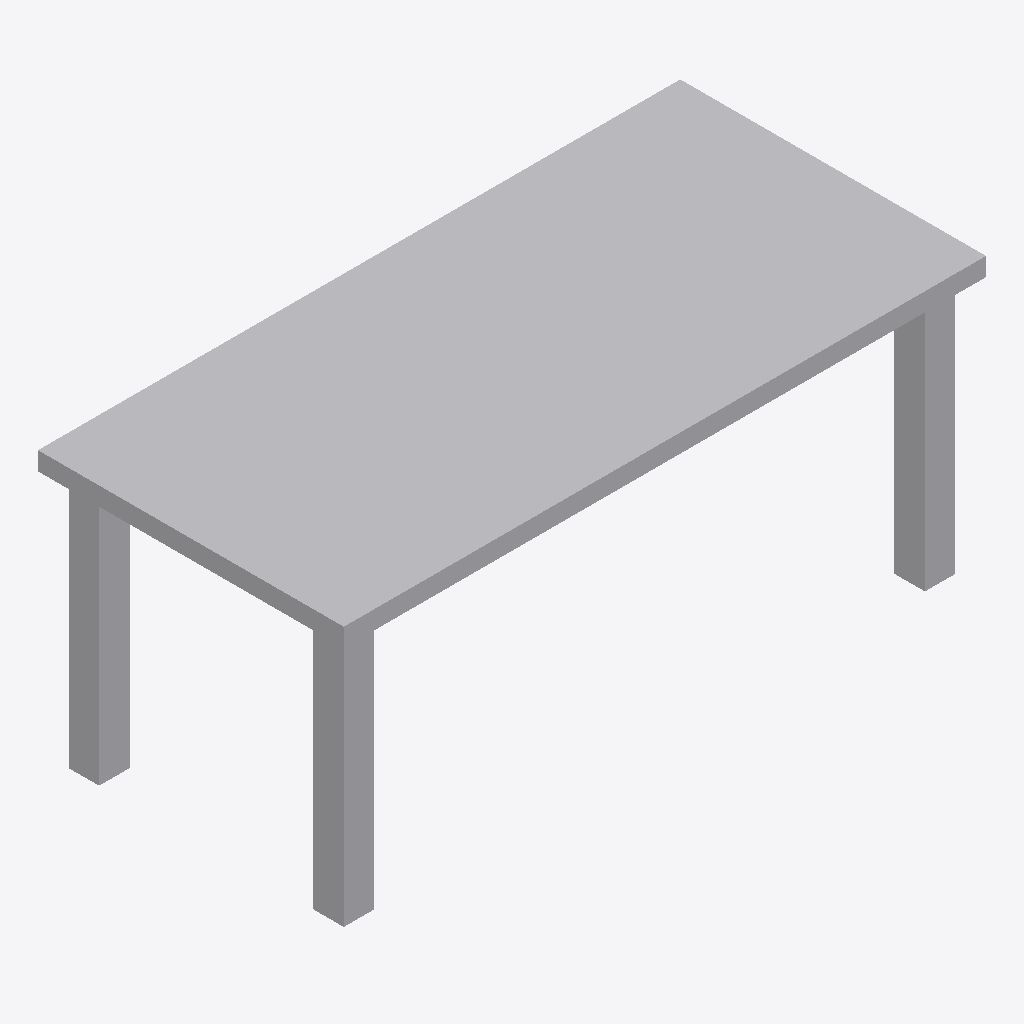
Isometric view of an IFC building model (IFC-SPF (STEP), schema IFC4, length unit metre), seen from the south-west, elements coloured by IFC class: 1 other element (light grey).
Extent 1.1 m × 0.5 m × 0.5 m (x, y, z). Storeys (1): Level 1 at 0.00 m. Elements (1): 1 IfcFurniture.

HEADER;
FILE_DESCRIPTION(('ViewDefinition [CoordinationView]'),'2;1');
FILE_NAME('','2026-11-06T12:35:57',(''),(''),'IfcOpenShell 0.8.0','IfcOpenShell 0.8.0','');
FILE_SCHEMA(('IFC4'));
ENDSEC;
DATA;
#9=IFCPROJECT('0XJ3qUMqH35Q$hDQZR05tR',$,'Project',$,$,$,$,(#8),#5);
#10=IFCSITE('3i_J$XpGf4YRzeUtbbOoXb',$,'Site',$,$,$,$,$,.ELEMENT.,$,$,$,$,$);
#12=IFCBUILDING('1GQcM7SqvAThiMmyKyBQDX',$,'Building',$,$,$,$,$,.ELEMENT.,$,$,$);
#16=IFCBUILDINGSTOREY('261p0zd$95xvxjlBNtioP2',$,'Level 1',$,$,#21,$,$,.ELEMENT.,0.0);
#18=IFCFURNITURE('187nPMANjCFwPlKs8Nw2$x',$,$,$,$,#37,#42,$,.TABLE.);
ENDSEC;
